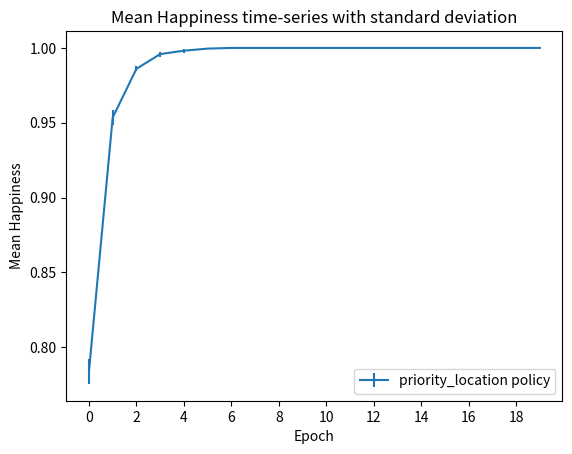
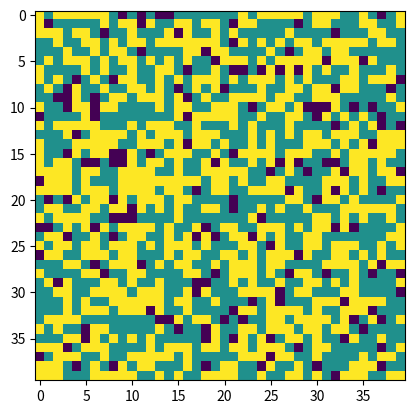
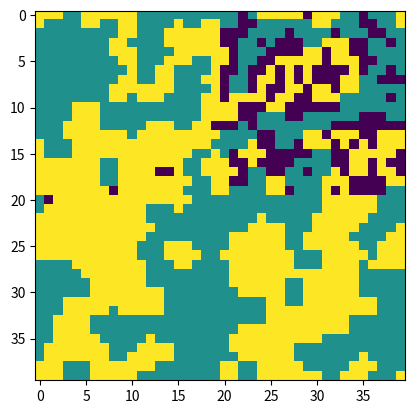

Write Python code to recreate these figures, in order.
#####################################
# [redacted]
#
# To run this code:
# At the bottom of the code, after the " if __name__ == "__main__": " statment
# - Change the parameters you desire to change such as size of board
# - Change the policy that you want to run
# - change the parameters that affect that policy
# - run the code, results are a plot of the mean happiness with standard deviation over the number of simulations run

import numpy as np
import copy
import matplotlib.pyplot as plt
import random


class SchellingSegregationModel:

    def __init__(
            self,
            k: int,
            simulation_environment_width: int,
            simulation_environment_height: int,
            population_density: float,
            epochs: int,
            q: int = 100,
            relocation_type: str = 'random',
            number_friends: int = 2,
            p: int = 3,
            max_distance: int = 10

    ):
        self.k = k
        self.simulation_environment_width = simulation_environment_width
        self.simulation_environment_height = simulation_environment_height
        self.population_density = population_density
        self.epochs = epochs
        self.environment = []
        self.q = q
        self.friends = []
        self.number_friends = number_friends
        self.p = p
        self.relocation_type = relocation_type
        self.max_dist = max_distance
        self.priority1 = []
        self.priority2 = []

    def create_environment(self) -> None:
        environment = np.random.choice([0, 1, 2],
                                       self.simulation_environment_width * self.simulation_environment_height,
                                       p=[1 - self.population_density, self.population_density / 2,
                                          self.population_density / 2])
        self.environment = environment.reshape(self.simulation_environment_width, self.simulation_environment_height)
        self.initial_enve = copy.deepcopy(self.environment)


    def create_priorities(self, pr1, pr2) -> None:
        self.priority1 = []
        self.priority2 = []
        for j in range(self.simulation_environment_height):
            row1=[]
            row2=[]
            for i in range(self.simulation_environment_width):
                if (i < self.simulation_environment_width//2)  and (j< self.simulation_environment_height//2):
                    row1.append(pr1[0])
                    row2.append(pr2[0])
                elif (i >= self.simulation_environment_width//2)  and (j< self.simulation_environment_height//2):
                    row1.append(pr1[1])
                    row2.append(pr2[1])
                elif (i < self.simulation_environment_width//2)  and (j >= self.simulation_environment_height//2):
                    row1.append(pr1[2])
                    row2.append(pr2[2])
                elif (i >= self.simulation_environment_width//2)  and (j>= self.simulation_environment_height//2):
                    row1.append(pr1[3])
                    row2.append(pr2[3])
            self.priority1.append(row1)
            self.priority2.append(row2)


    def check_happiness(self, cell_j, cell_i, cell_type):
        if cell_type == 0:
            return 0
        # first arge in array[_, _ ] is row, then col
        i_left = cell_i - 1
        i_right = cell_i + 1
        j_down = cell_j + 1
        j_up = cell_j - 1

        # implement wraparound environment
        if cell_i == 0:
            i_left = self.simulation_environment_width - 1
        elif cell_i == self.simulation_environment_width - 1:
            i_right = 0
        if cell_j == 0:
            j_up = self.simulation_environment_height - 1
        elif cell_j == self.simulation_environment_height - 1:
            j_down = 0

        # Build array of neighbor coordinates to check
        neighbors_coord = [[i_left, cell_j], [i_right, cell_j], [cell_i, j_up], [cell_i, j_down],
                           [i_left, j_up], [i_right, j_up], [i_left, j_down], [i_right, j_down]]

        # increase happy level for each neighbor of same type
        happy_level = sum(int(self.environment[int(i), int(j)] == cell_type) for j, i in neighbors_coord)

        # happy_level = 0
        # # increase happy level for each neighbor of same type
        # for neighbor in neighbors_coord:
        #     # Had to reorder this array because I messed up order in neighbors_coord
        #     [j, i] = neighbor
        #     if self.environment[int(i), int(j)] == cell_type:
        #         happy_level += 1

        return happy_level

    def create_friends(self) -> None:
        # set all friends to zero
        self.friends = np.zeros(
            [self.simulation_environment_width * self.simulation_environment_height, self.number_friends], dtype=int)

        # line up all the cells
        environment_friends = self.initial_enve.reshape(
            self.simulation_environment_width * self.simulation_environment_height, 1)

        # check if the cell is occupied and that friend is different from the current cell
        for i in range(self.simulation_environment_width * self.simulation_environment_height):
            if (environment_friends[i] != 0):  # check that there is someone there
                for j in range(self.number_friends):  # choose a random cell number for a potential friend
                    friend = np.random.randint(0,
                                               self.simulation_environment_width * self.simulation_environment_height)
                    friendsAlready = False
                    for l in range(j):  # check if this cell is already our friend
                        if self.friends[i][l] == friend:
                            friendsAlready = True
                    # if friend is self or empty cell or a friend already choose another one
                    while (friend == i) or (environment_friends[friend] == 0) or (friendsAlready == True):
                        friend = np.random.randint(0,
                                                   self.simulation_environment_width * self.simulation_environment_height)
                        friendsAlready = False
                        for l in range(j):
                            if self.friends[i][l] == friend:
                                friendsAlready = True
                    self.friends[i][j] = friend

    def relocation_policy_random(self, current_agent_row, current_agent_col):
        z = 3
        available_locations = np.where(self.environment == 0)
        [available_locations_j, available_locations_i] = available_locations

        # counter for the number of new locations checked (no to exceed certain number)
        checked = 0
        # backup list in case cell does not reach happiness level
        checked_happy_levels = []

        while checked < self.q:
            # get random location
            random_location = np.random.randint(len(available_locations_i))
            rand_i = available_locations_i[random_location]  # column
            rand_j = available_locations_j[random_location]  # row

            # remove this location from lists
            available_locations_i = np.delete(available_locations_i, random_location)
            available_locations_j = np.delete(available_locations_j, random_location)

            cell_type = self.environment[current_agent_row, current_agent_col]
            happy_level = self.check_happiness(rand_j, rand_i, cell_type)
            if happy_level >= self.k:
                return [rand_j, rand_i]
            else:
                checked_happy_levels.append([rand_j, rand_i, happy_level])

            checked += 1
        best_option = np.where(checked_happy_levels == max(checked_happy_levels[-1]))[0][0]

        return checked_happy_levels[best_option][0:2]

    def relocation_policy_social(self, cell_j, cell_i):
        new_location = [cell_j, cell_i]
        cell_type = self.environment[cell_j, cell_i]
        available_happy_places = []

        D1index = self.simulation_environment_width * cell_j + cell_i  # position in the linear stretched representation

        for friend in self.friends[D1index]:
            friend_j = friend // self.simulation_environment_width  # friend's location on the lattice
            friend_i = friend % self.simulation_environment_width

            for n in range(-(self.p // 2), self.p // 2 + 1):
                for m in range(-(self.p // 2), self.p // 2 + 1):
                    if (self.check_happiness((friend_j + n) % self.simulation_environment_width,
                                             (friend_i + m) % self.simulation_environment_height, cell_type) > 2) and (
                            self.environment[(friend_j + n) % self.simulation_environment_width, (
                                                                                                         friend_i + m) % self.simulation_environment_height] == 0):
                        available_happy_places.append([(friend_j + n) % self.simulation_environment_width,
                                                       (friend_i + m) % self.simulation_environment_height])

        if available_happy_places != []:
            new_location = random.choice(available_happy_places)

        return new_location

    def relocation_policy_closest(self, current_agent_row, current_agent_col):
        # Find all available empty locations
        available_locations = np.where(self.environment == 0)
        [available_locations_j, available_locations_i] = available_locations

        distance_to_locations = ((available_locations_j - current_agent_row) ** 2
                                 + (available_locations_i - current_agent_col) ** 2) ** .5
        locations_w_distance = np.vstack((available_locations_j, available_locations_i, distance_to_locations))
        locations_sorted = locations_w_distance[:, locations_w_distance[-1].argsort()]

        idx_that_exceed_dist = np.where(locations_sorted[-1] > self.max_dist)
        # not to exceed maximum distance to move
        try:
            available_locations = locations_sorted[:, 0: idx_that_exceed_dist[0][0]]
        except IndexError:
            # none exceeded max distance, then go to max cells checked
            available_locations = locations_sorted[:, 0: self.q]

        [available_locations_j, available_locations_i, distances] = available_locations

        # backup list in case cell does not reach happiness level
        checked_happy_levels = []
        while len(available_locations_i) != 0:
            # get location
            coord_i = available_locations_i[0]  # column
            coord_j = available_locations_j[0]  # row
            distance = distances[0]
            # remove this location from lists
            available_locations_i = np.delete(available_locations_i, 0)
            available_locations_j = np.delete(available_locations_j, 0)
            distances = np.delete(distances, 0)

            cell_type = self.environment[current_agent_row, current_agent_col]
            happy_level = self.check_happiness(coord_j, coord_i, cell_type)
            # make sure it does not count itself as a neighbor when moving to a neighboring position!
            if distance == 1 or distance == 2 ** .5:
                happy_level -= 1
            if happy_level >= self.k:
                return [coord_j, coord_i, distance]
            else:
                checked_happy_levels.append([coord_j, coord_i, distance, happy_level])
        try:
            best_option = np.where(checked_happy_levels == max(checked_happy_levels[-1]))[0][0]
        except IndexError:
            # no locations to move to that are close enough
            return [current_agent_row, current_agent_col, 0]
        return checked_happy_levels[best_option][0:3]

    def relocation_policy_priorities(self, cell_j, cell_i, priority1, priority2):
        new_location = [cell_j, cell_i]
        cell_type = self.environment[cell_j, cell_i]

        for best_place in range(4):
            if cell_type == 1:
                best_location = np.where(priority1==best_place)
                available_locations = np.where((self.environment == 0) & (self.priority1 == priority1[best_location]))
            elif cell_type == 2:
                best_location = np.where(priority2==best_place)
                available_locations = np.where((self.environment == 0) & (self.priority2 == priority2[best_location]))
            [available_locations_j, available_locations_i] = available_locations

            while len(available_locations_i) != 0:
                # get random location
                # TODO: need to seed this??
                random_location = np.random.randint(len(available_locations_i))
                rand_i = available_locations_i[random_location]  # column
                rand_j = available_locations_j[random_location]  # row
                # remove this location from lists
                available_locations_i = np.delete(available_locations_i, random_location)
                available_locations_j = np.delete(available_locations_j, random_location)
                cell_type = self.environment[cell_j, cell_i]
                happy_level = self.check_happiness(rand_j, rand_i, cell_type)
                if happy_level >= self.k:
                    return [rand_j, rand_i]

        return new_location


    def run_sim(self):
        self.create_environment()
        self.create_friends()

        priority1 = np.random.permutation([0, 1, 2, 3])
        priority2 = np.random.permutation([0, 1, 2, 3])

        # to use the same priority regions for both populations
        # priority2 = priority1

        self.create_priorities(priority1, priority2)

        happiness_at_epochs = []
        for epoch in np.arange(0, self.epochs):
            agent_locations = np.where(self.environment != 0)
            agent_rows, agent_columns = agent_locations
            number_agents = len(agent_rows)

            # get happiness at each epoch
            epoch_happiness = 0
            for row in np.arange(self.simulation_environment_height):
                for col in np.arange(self.simulation_environment_width):
                    agent_happy_level = self.check_happiness(row, col, self.environment[row, col])
                    if agent_happy_level >= 3:
                        epoch_happiness += 1
            happiness_at_epochs.append(epoch_happiness / number_agents)

            while len(agent_rows) != 0:
                random_agent = np.random.randint(len(agent_rows))
                agent_col = agent_columns[random_agent]  # column
                agent_row = agent_rows[random_agent]  # row
                # remove this agent from lists
                agent_rows = np.delete(agent_rows, random_agent)
                agent_columns = np.delete(agent_columns, random_agent)

                current_happy_level = self.check_happiness(agent_row, agent_col, self.environment[agent_row, agent_col])
                if self.relocation_type == "random":
                    if current_happy_level < 3:
                        [move_to_row, move_to_col] = self.relocation_policy_random(agent_row, agent_col)
                        self.environment[move_to_row, move_to_col] = self.environment[agent_row, agent_col]
                        self.environment[agent_row, agent_col] = 0

                elif self.relocation_type == "social":
                    [move_to_row, move_to_col] = self.relocation_policy_social(agent_row, agent_col)
                    if ([move_to_row, move_to_col] != [agent_row, agent_col]) and (current_happy_level < 3):
                        self.environment[move_to_row, move_to_col] = self.environment[agent_row, agent_col]
                        self.environment[agent_row, agent_col] = 0
                        self.friends[move_to_row * self.simulation_environment_width + move_to_col] = self.friends[
                            agent_row * self.simulation_environment_width + agent_col]
                        self.friends[agent_row * self.simulation_environment_width + agent_col] = [
                                                                                                      0] * self.number_friends

                elif self.relocation_type == "closest_distance":
                    [move_to_row, move_to_col, distance] = self.relocation_policy_closest(agent_row, agent_col)
                    self.environment[int(move_to_row), int(move_to_col)] = self.environment[agent_row, agent_col]

                    self.environment[agent_row, agent_col] = 0


                elif self.relocation_type == "priority_location":
                    if current_happy_level < 3:
                        [move_to_row, move_to_col] = self.relocation_policy_priorities(agent_row, agent_col, priority1, priority2)
                        if [move_to_row, move_to_col] != [agent_row, agent_col]:
                            self.environment[move_to_row, move_to_col] = self.environment[agent_row, agent_col]
                            self.environment[agent_row, agent_col] = 0

        return happiness_at_epochs, self.environment, self.initial_enve


if __name__ == "__main__":
    k = 3  # number of agents of own typ in neighborhood for agent j to be happy
    sim_env_width = 40
    sim_env_height = 40
    population_dens = .9  # how much of the environment is occupied by agents
    epochs = 20  # epochs to run simulation for
    cells_to_check_for_relocation = 100  # max cells to check for relocation, used in random and closest_distance

    # Relocation policies to choose from: random, social, closest_distance, priority_location
    relocation_policy = 'priority_location'

    # for the social policy
    number_of_friends = 5
    friend_neighborhood = 3

    # for the closest distance policy
    maximum_distance = 10

    model = SchellingSegregationModel(
        k=k,
        simulation_environment_width=sim_env_width,
        simulation_environment_height=sim_env_height,
        population_density=population_dens,
        epochs=epochs,
        q=cells_to_check_for_relocation,
        relocation_type=relocation_policy,
        number_friends=number_of_friends,
        p=friend_neighborhood,
        max_distance=maximum_distance)

    happiness_for_each_sim = np.array([])

    # how many simulations to run and average over
    sims_to_run = 3

    for sim in np.arange(0, sims_to_run):
        track_happiness, enve_final, enve_init = model.run_sim()
        happiness_for_each_sim = np.append([happiness_for_each_sim], np.array(track_happiness))
        print('Sim number: ', sim)

    happiness_for_each_sim = happiness_for_each_sim.reshape(sims_to_run, epochs)
    average_happiness = happiness_for_each_sim.sum(axis=0) / sims_to_run
    st_dev_happiness = np.std(happiness_for_each_sim, axis=0)

    epoch_array = np.arange(0, epochs)
    plt.figure(1)
    plt.errorbar(epoch_array, average_happiness, st_dev_happiness, label=(relocation_policy + " policy"))
    plt.title('Mean Happiness time-series with standard deviation')
    plt.xlabel('Epoch')
    plt.ylabel('Mean Happiness')
    plt.legend()
    plt.xticks(np.arange(min(epoch_array), max(epoch_array) + 1, 2.0))
    plt.show()

    # View the last simulation's initital and final environments
    plt.figure(2)
    plt.imshow(enve_init, interpolation='none')
    plt.figure(3)
    plt.imshow(enve_final, interpolation='none')
    plt.show()